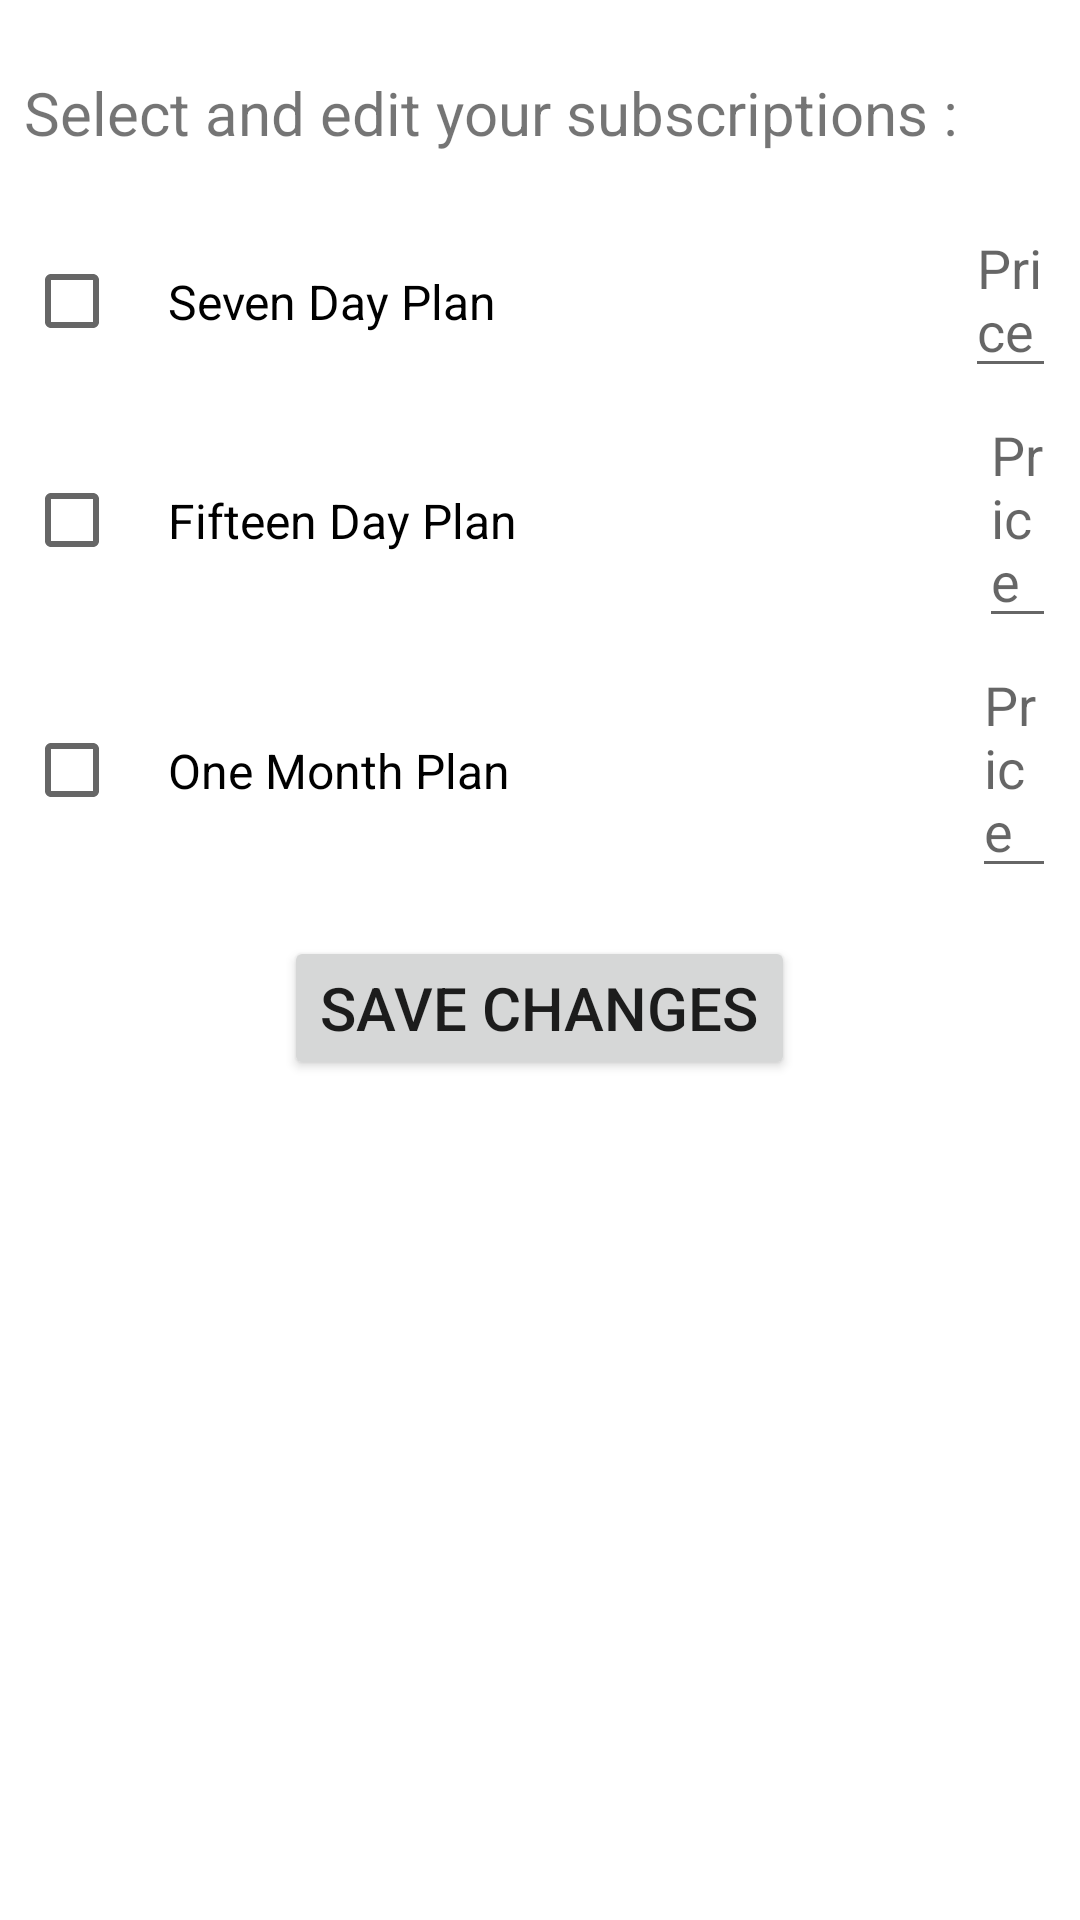

The Android layout XML behind this screen, and the referenced resources:
<!-- AndroidManifest.xml: application theme Theme.TiffinTrain -->
<!-- res/layout/activity_subscriptions.xml -->
<?xml version="1.0" encoding="utf-8"?>
<LinearLayout xmlns:android="http://schemas.android.com/apk/res/android"
    xmlns:app="http://schemas.android.com/apk/res-auto"
    xmlns:tools="http://schemas.android.com/tools"
    android:layout_width="match_parent"
    android:layout_height="match_parent"
    tools:context=".SubscriptionsActivity"
    android:padding="8dp"
    android:orientation="vertical">

    <TextView
        android:layout_width="wrap_content"
        android:layout_height="wrap_content"
        android:text="Select and edit your subscriptions : "
        android:layout_marginBottom="16dp"
        android:layout_marginTop="16sp"
        android:textSize="20sp"
     />

    <LinearLayout
        android:layout_width="match_parent"
        android:layout_height="wrap_content"
        android:orientation="horizontal">
     <CheckBox
        android:layout_width="wrap_content"
        android:layout_height="wrap_content"
        android:id="@+id/seven_day_checkbox"
        android:padding="16dp"
        android:textSize="16sp"
        android:text="Seven Day Plan"/>

      <EditText
          android:layout_width="wrap_content"
          android:id="@+id/seven_day_price"
          android:layout_height="wrap_content"
          android:layout_marginLeft="140dp"
          android:hint="Price"
          />

</LinearLayout>

    <LinearLayout
        android:layout_width="match_parent"
        android:layout_height="wrap_content"
        android:orientation="horizontal">
    <CheckBox
        android:layout_width="wrap_content"
        android:layout_height="wrap_content"
        android:padding="16dp"
        android:textSize="16sp"
        android:id="@+id/fifteen_day_checkbox"
        android:text="Fifteen Day Plan"/>

        <EditText
            android:layout_width="wrap_content"
            android:id="@+id/fifteen_day_price"
            android:layout_height="wrap_content"
            android:layout_marginLeft="138dp"
            android:hint="Price"
            />


    </LinearLayout>

    <LinearLayout
        android:layout_width="match_parent"
        android:layout_height="wrap_content"
        android:orientation="horizontal">
    <CheckBox
        android:layout_width="wrap_content"
        android:layout_height="wrap_content"
        android:padding="16dp"
        android:textSize="16sp"
        android:id="@+id/one_month_checkbox"
        android:text="One Month Plan"/>

        <EditText
            android:layout_width="wrap_content"
            android:id="@+id/one_month_price"
            android:layout_height="wrap_content"
            android:layout_marginLeft="138dp"
            android:hint="Price"
            />

    </LinearLayout>

    <Button
        android:layout_width="wrap_content"
        android:layout_height="wrap_content"
        android:id="@+id/save_subscription_button"
        android:text="Save changes"
        android:layout_marginTop="16dp"
        android:textSize="20sp"
        android:layout_gravity="center"
    />

</LinearLayout>
<!-- resources referenced by this layout -->
<resources>
  <style name="Theme.TiffinTrain" parent="Theme.MaterialComponents.DayNight.DarkActionBar">
          
          <item name="colorPrimary">#F57C00</item>
          <item name="colorPrimaryVariant">@color/purple_700</item>
          <item name="colorOnPrimary">@color/white</item>
          
          <item name="android:statusBarColor" tools:targetApi="l">#FFB74D</item>
          
      </style>
  <color name="purple_700">#FF3700B3</color>
  <color name="white">#FFFFFFFF</color>
</resources>
